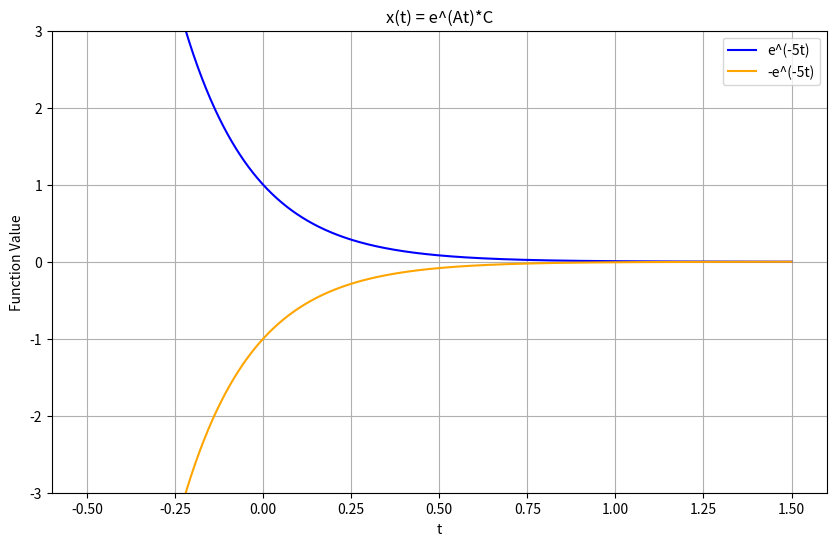

Write the Python code that produced this figure.
import numpy as np
import matplotlib.pyplot as plt

# Define the range of values for t
t = np.linspace(-0.5, 1.5, 1000)

# Calculate e^(-5t) and -e^(-5t)
ans1 = np.exp(-5 * t)
ans2 = -ans1

# Create the plot
plt.figure(figsize=(10, 6))
plt.plot(t, ans1, label='e^(-5t)', color='blue')
plt.plot(t, ans2, label='-e^(-5t)', color='orange')

# Set plot labels and legend
plt.xlabel('t')
plt.ylabel('Function Value')
plt.title('x(t) = e^(At)*C')
plt.legend()

# Set the y-axis limits to -150 to 150
plt.ylim(-3, 3)

# Display the plot
plt.grid()
plt.show()
